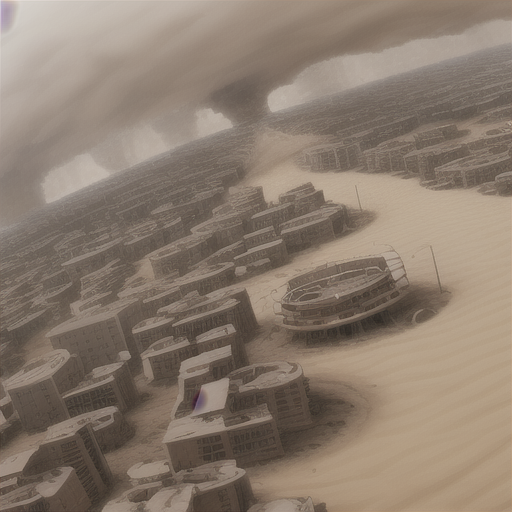
Generation parameters embedded in this image by AUTOMATIC1111 Stable Diffusion web UI or a fork of it (Forge, ...) (PNG 'parameters' text chunk):
sandstorm,,future,town,Disaster,Tornadoes
Steps: 32, Sampler: Euler a, CFG scale: 7, Seed: 605114950, Size: 512x512, Model hash: fbcf965a62, Model: anything-v4.5